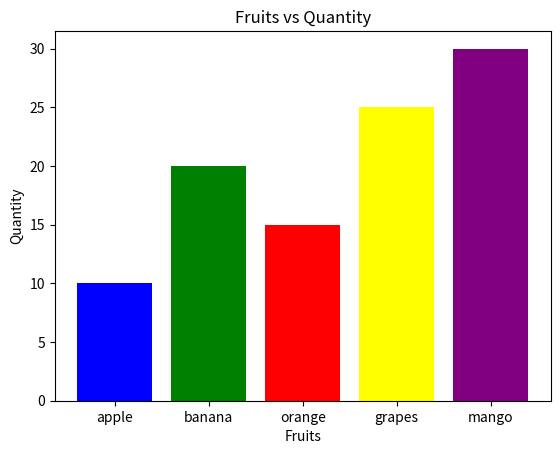

The script that saved this image:
import matplotlib.pyplot as plt

fruits =["apple","banana","orange","grapes","mango"]
quantity = [10,20,15,25,30] 
plt.bar(fruits,quantity,color=['blue','green','red','yellow','purple'])
plt.title("Fruits vs Quantity")
plt.xlabel("Fruits")
plt.ylabel("Quantity")
plt.show()